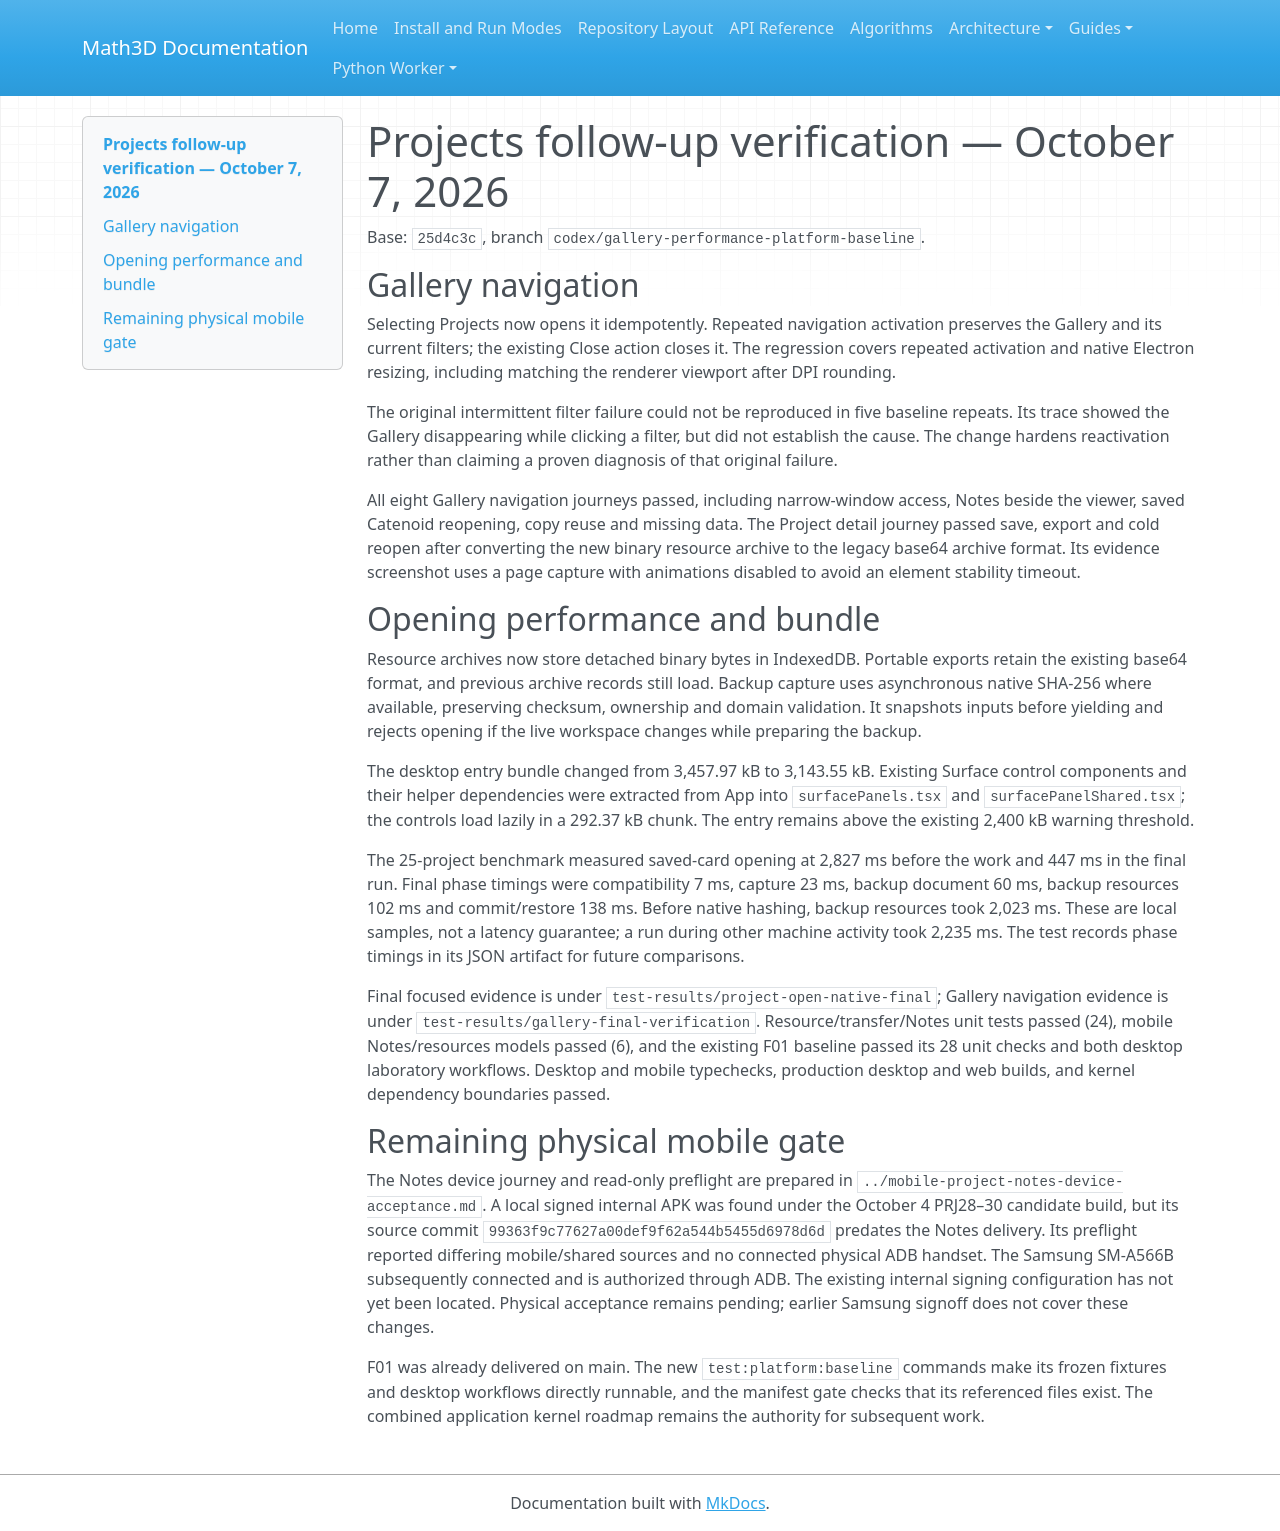

repository: expert10000/Math3D · page: testing/project-gallery-followup-2026-10-07/index.html · generator: mkdocs

# Projects follow-up verification — October 7, 2026

Base: `25d4c3c`, branch `codex/gallery-performance-platform-baseline`.

## Gallery navigation

Selecting Projects now opens it idempotently. Repeated navigation activation
preserves the Gallery and its current filters; the existing Close action closes
it. The regression covers repeated activation and native Electron resizing,
including matching the renderer viewport after DPI rounding.

The original intermittent filter failure could not be reproduced in five
baseline repeats. Its trace showed the Gallery disappearing while clicking a
filter, but did not establish the cause. The change hardens reactivation rather
than claiming a proven diagnosis of that original failure.

All eight Gallery navigation journeys passed, including narrow-window access,
Notes beside the viewer, saved Catenoid reopening, copy reuse and missing data.
The Project detail journey passed save, export and cold reopen after converting
the new binary resource archive to the legacy base64 archive format. Its evidence
screenshot uses a page capture with animations disabled to avoid an element
stability timeout.

## Opening performance and bundle

Resource archives now store detached binary bytes in IndexedDB. Portable exports
retain the existing base64 format, and previous archive records still load.
Backup capture uses asynchronous native SHA-256 where available, preserving
checksum, ownership and domain validation. It snapshots inputs before yielding
and rejects opening if the live workspace changes while preparing the backup.

The desktop entry bundle changed from 3,457.97 kB to 3,143.55 kB. Existing Surface
control components and their helper dependencies were extracted from App into
`surfacePanels.tsx` and `surfacePanelShared.tsx`; the controls load lazily in a
292.37 kB chunk. The entry remains above the existing 2,400 kB warning threshold.

The 25-project benchmark measured saved-card opening at 2,827 ms before the work
and 447 ms in the final run. Final phase timings were compatibility 7 ms, capture
23 ms, backup document 60 ms, backup resources 102 ms and commit/restore 138 ms.
Before native hashing, backup resources took 2,023 ms. These are local samples,
not a latency guarantee; a run during other machine activity took 2,235 ms.
The test records phase timings in its JSON artifact for future comparisons.

Final focused evidence is under `test-results/project-open-native-final`; Gallery
navigation evidence is under `test-results/gallery-final-verification`.
Resource/transfer/Notes unit tests passed (24), mobile Notes/resources models
passed (6), and the existing F01 baseline passed its 28 unit checks and both
desktop laboratory workflows. Desktop and mobile typechecks, production desktop
and web builds, and kernel dependency boundaries passed.

## Remaining physical mobile gate

The Notes device journey and read-only preflight are prepared in
`../mobile-project-notes-device-acceptance.md`. A local signed internal APK was
found under the October 4 PRJ28–30 candidate build, but its source commit
`99363f9c77627a00def9f62a544b5455d6978d6d` predates the Notes delivery. Its preflight
reported differing mobile/shared sources and no connected physical ADB handset.
The Samsung SM-A566B subsequently connected and is authorized through ADB.
The existing internal signing configuration has not yet been located. Physical
acceptance remains pending; earlier Samsung signoff does not cover these changes.

F01 was already delivered on main. The new `test:platform:baseline` commands
make its frozen fixtures and desktop workflows directly runnable, and the
manifest gate checks that its referenced files exist. The combined application
kernel roadmap remains the authority for subsequent work.
